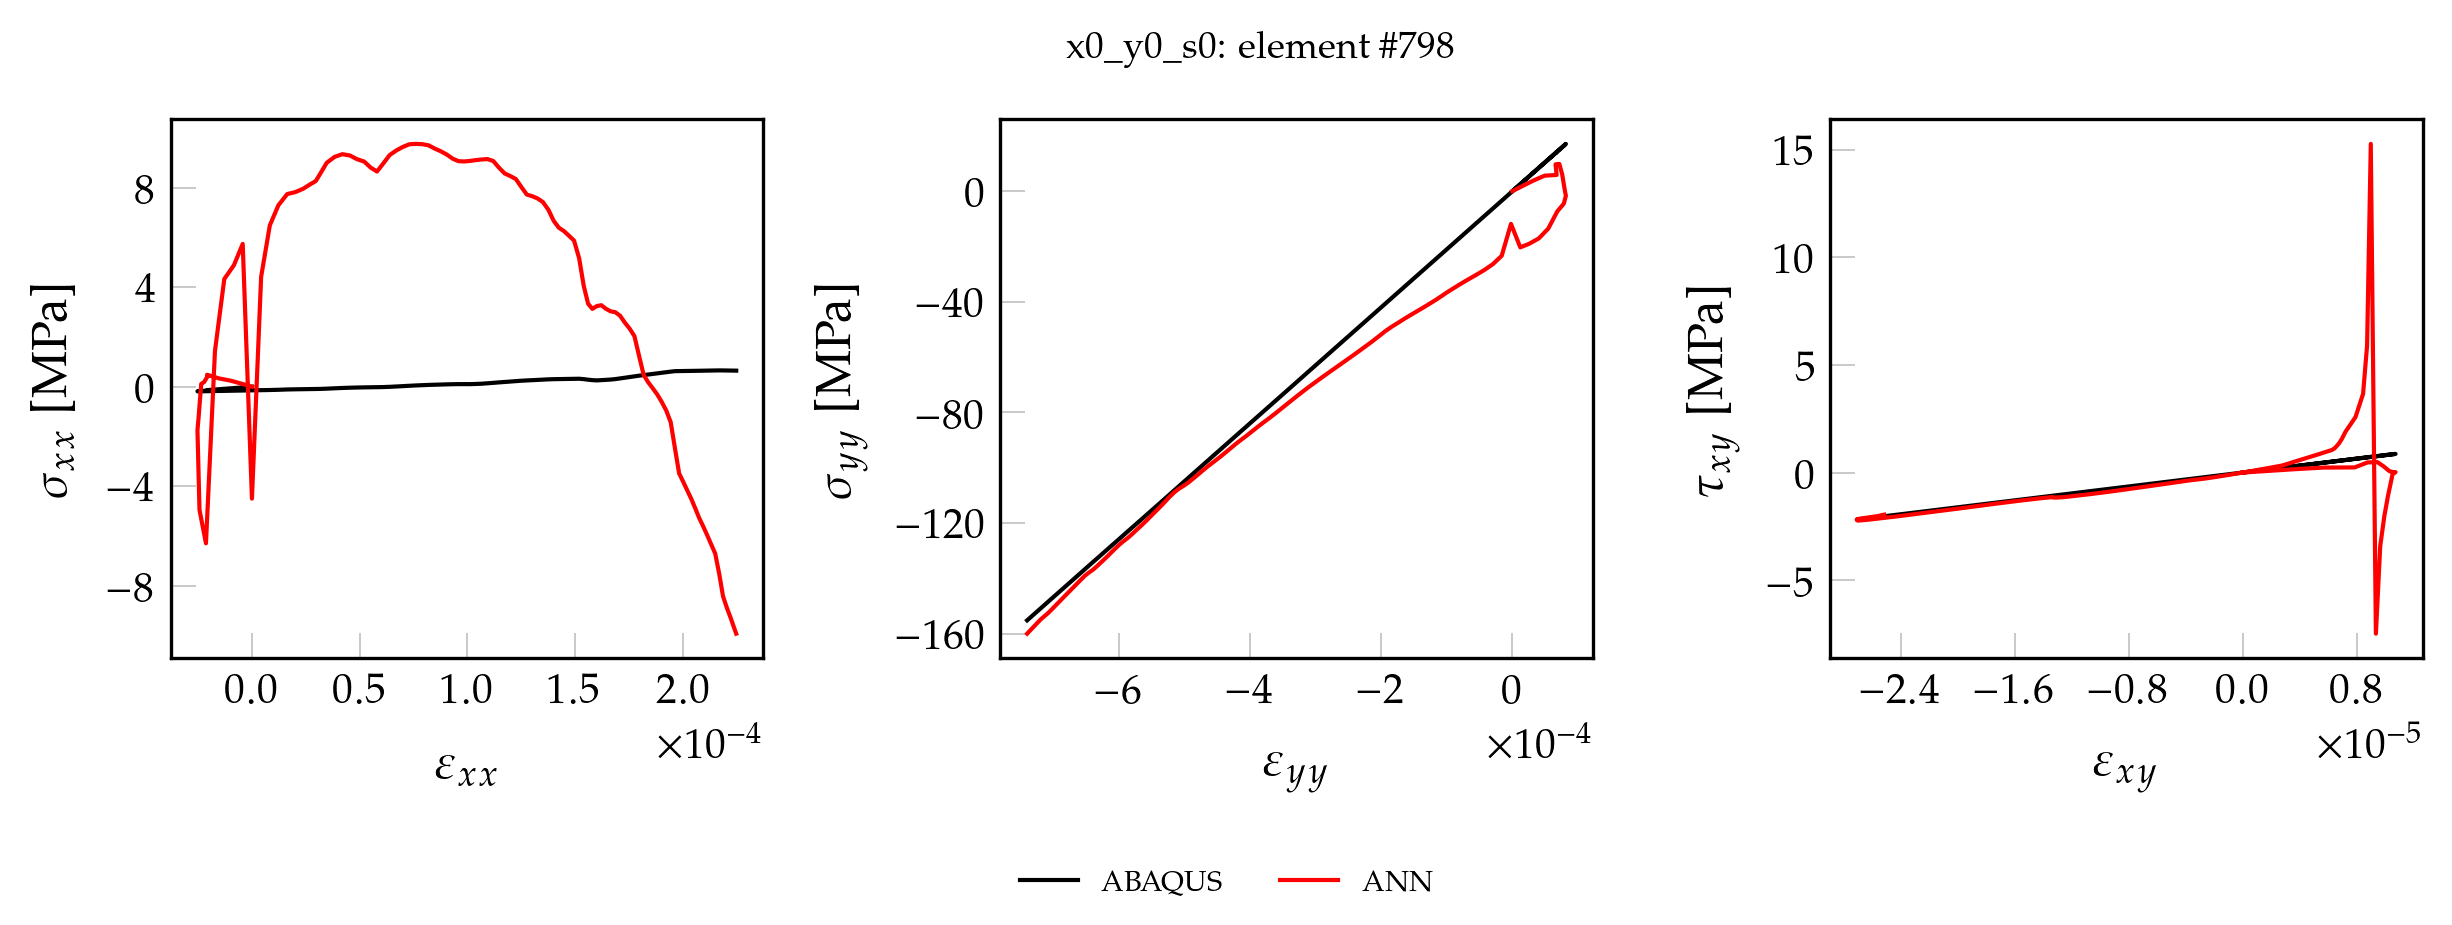

The data file committed next to this chart (first rows):
, exx_t, eyy_t, exy_t, sxx_t, syy_t, sxy_t, pred_x, pred_y, pred_xy
0, 0.000000000000, 0.000000000000, 0.000000000000, 0.000000000000, 0.000000000000, 0.000000000000, 0.000000000000, 0.000000000000, 0.000000000000
1, -0.000000699, 0.000002262, 0.00000026, -0.004642, 0.4737, 0.02102, 0.01742, 0.2713, 0.01115
2, -0.000001398, 0.000004524, 0.00000052, -0.009285, 0.9473, 0.04204, 0.03485, 0.5424, 0.02228
3, -0.000002446, 0.000007918, 0.000000911, -0.01625, 1.658, 0.07356, 0.06094, 0.9485, 0.03901
4, -0.000004018, 0.00001301, 0.000001496, -0.02669, 2.724, 0.1209, 0.09982, 1.556, 0.064
5, -0.000006376, 0.00002064, 0.000002374, -0.04236, 4.322, 0.1918, 0.1574, 2.467, 0.1015
6, -0.000009914, 0.00003209, 0.000003692, -0.06586, 6.72, 0.2982, 0.242, 3.827, 0.1575
7, -0.00001522, 0.00004927, 0.000005668, -0.1011, 10.32, 0.4578, 0.3318, 5.593, 0.2312
8, -0.00002085, 0.00006746, 0.000007865, -0.14, 14.12, 0.6352, 0.4786, 5.838, 0.2387
9, -0.00002041, 0.0000658, 0.000008774, -0.1538, 13.77, 0.7087, 0.4398, 9.693, 0.4709
10, -0.00002217, 0.00007153, 0.000009456, -0.1653, 14.97, 0.7637, 0.1893, 9.829, 0.4864
11, -0.00002354, 0.00007597, 0.000009884, -0.1727, 15.9, 0.7983, 0.1063, 6.023, 0.2938
12, -0.00002479, 0.00008003, 0.00001029, -0.1799, 16.75, 0.8313, -1.268, 0.1725, 0.07074
13, -0.00002528, 0.00008158, 0.00001064, -0.1855, 17.08, 0.8589, -1.752, -1.697, 0.002697
14, -0.00002434, 0.00007843, 0.00001073, -0.1868, 16.41, 0.8669, -4.951, -4.529, 0.02201
15, -0.00002133, 0.00006848, 0.00001053, -0.182, 14.33, 0.8504, -6.296, -7.328, -0.06052
16, -0.00001715, 0.00005464, 0.00001021, -0.1744, 11.42, 0.8244, 1.44, -13.57, -1.067
17, -0.00001282, 0.00004031, 0.00000995, -0.1681, 8.414, 0.8037, 4.328, -17.09, -2.006
18, -0.000008357, 0.00002553, 0.000009657, -0.1609, 5.314, 0.78, 4.882, -19.06, -3.411
19, -0.000004274, 0.00001202, 0.000009352, -0.1542, 2.478, 0.7554, 5.737, -20.34, -7.485
20, 0.00000001, -0.000002154, 0.000008995, -0.1467, -0.4963, 0.7265, -4.499, -11.85, 15.27
21, 0.000004283, -0.00001631, 0.000008735, -0.1403, -3.466, 0.7055, 4.419, -23.38, 5.898
22, 0.000008322, -0.00002967, 0.000008454, -0.1338, -6.272, 0.6828, 6.485, -26.39, 3.657
23, 0.00001229, -0.00004276, 0.000007921, -0.1251, -9.018, 0.6398, 7.29, -28.53, 2.577
24, 0.00001639, -0.00005624, 0.000007225, -0.112, -11.84, 0.5835, 7.742, -30.44, 1.899
25, 0.00002022, -0.00006893, 0.000006962, -0.1053, -14.51, 0.5623, 7.822, -32.14, 1.56
26, 0.00002388, -0.00008104, 0.000006757, -0.1005, -17.05, 0.5458, 7.959, -33.86, 1.346
27, 0.00002745, -0.00009289, 0.000006548, -0.09566, -19.54, 0.5289, 8.155, -35.59, 1.19
28, 0.00002834, -0.00009582, 0.000006498, -0.09448, -20.15, 0.5248, 8.195, -36.03, 1.157
29, 0.00002965, -0.0001002, 0.000006425, -0.09275, -21.06, 0.5189, 8.267, -36.68, 1.112
30, 0.00003162, -0.0001067, 0.000006253, -0.08982, -22.43, 0.505, 8.544, -37.74, 1.046
31, 0.00003471, -0.0001168, 0.000005319, -0.07967, -24.56, 0.4296, 8.996, -39.34, 0.8482
32, 0.00003839, -0.0001289, 0.000004439, -0.06497, -27.09, 0.3585, 9.236, -41.1, 0.6679
33, 0.000042, -0.0001407, 0.00000386, -0.05178, -29.57, 0.3118, 9.344, -42.79, 0.5507
34, 0.00004552, -0.0001523, 0.000003494, -0.04143, -32, 0.2822, 9.291, -44.41, 0.4741
35, 0.00004887, -0.0001634, 0.00000324, -0.03363, -34.32, 0.2617, 9.14, -45.97, 0.4206
36, 0.00005208, -0.000174, 0.00000304, -0.02783, -36.55, 0.2456, 9.051, -47.57, 0.3807
37, 0.00005519, -0.0001843, 0.000002879, -0.02363, -38.71, 0.2325, 8.801, -49.08, 0.3479
38, 0.00005807, -0.0001939, 0.000002714, -0.02021, -40.72, 0.2192, 8.647, -50.65, 0.3194
39, 0.00006096, -0.0002034, 0.000001838, -0.01522, -42.72, 0.1484, 8.968, -52.45, 0.2135
40, 0.00006396, -0.0002133, 0.000000676, -0.005496, -44.79, 0.05457, 9.31, -54.26, 0.0775
41, 0.00006698, -0.0002232, -0.000000284, 0.007562, -46.86, -0.02293, 9.491, -56, -0.03205
42, 0.00007002, -0.0002331, -0.000001089, 0.02171, -48.94, -0.08799, 9.634, -57.71, -0.121
43, 0.00007305, -0.000243, -0.000001659, 0.03604, -51.01, -0.134, 9.742, -59.41, -0.1815
44, 0.00007607, -0.0002528, -0.00000216, 0.04952, -53.08, -0.1745, 9.758, -61.06, -0.2325
45, 0.00007903, -0.0002626, -0.000002466, 0.06033, -55.12, -0.1992, 9.746, -62.7, -0.2615
46, 0.00008199, -0.0002723, -0.000002755, 0.07094, -57.15, -0.2225, 9.701, -64.32, -0.2878
47, 0.00008487, -0.0002818, -0.00000292, 0.07852, -59.15, -0.2359, 9.569, -65.9, -0.3005
48, 0.00008771, -0.0002911, -0.000003074, 0.0856, -61.11, -0.2483, 9.46, -67.48, -0.3122
49, 0.0000905, -0.0003003, -0.000003266, 0.09319, -63.04, -0.2638, 9.328, -69.06, -0.3275
50, 0.00009324, -0.0003094, -0.000003418, 0.09873, -64.94, -0.276, 9.161, -70.63, -0.3387
51, 0.00009593, -0.0003183, -0.000003527, 0.1026, -66.81, -0.2849, 9.063, -72.22, -0.3461
52, 0.00009859, -0.0003271, -0.000004211, 0.1028, -68.67, -0.3401, 9.052, -73.87, -0.4101
53, 0.0001012, -0.000336, -0.000005681, 0.102, -70.53, -0.4588, 9.073, -75.54, -0.5497
54, 0.0001039, -0.0003448, -0.000007027, 0.1094, -72.38, -0.5675, 9.105, -77.21, -0.6759
55, 0.0001066, -0.0003536, -0.000008318, 0.1194, -74.22, -0.6718, 9.131, -78.89, -0.7954
56, 0.0001093, -0.0003624, -0.000009228, 0.1357, -76.06, -0.7454, 9.148, -80.56, -0.8775
57, 0.000112, -0.0003712, -0.00001004, 0.1541, -77.9, -0.811, 9.071, -82.18, -0.9481
58, 0.0001147, -0.0003799, -0.00001089, 0.1727, -79.72, -0.8799, 8.801, -83.7, -1.019
59, 0.0001173, -0.0003884, -0.00001132, 0.1894, -81.5, -0.9142, 8.569, -85.24, -1.05
... 51 more rows
